Photos from the image-classification dataset "bloodmnist" in the GitHub repository BhavaniSankarRS/emperical-analysis. Its 8 classes are: basophil, eosinophil, erythroblast, immature granulocytes(myelocytes, metamyelocytes and promyelocytes), lymphocyte, monocyte, neutrophil, platelet.

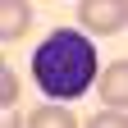
Label: lymphocyte

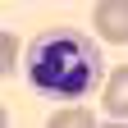
Label: neutrophil

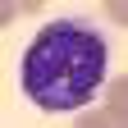
Label: monocyte

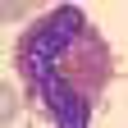
Label: eosinophil

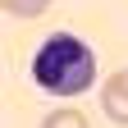
Label: erythroblast

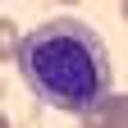
Label: immature granulocytes(myelocytes, metamyelocytes and promyelocytes)
